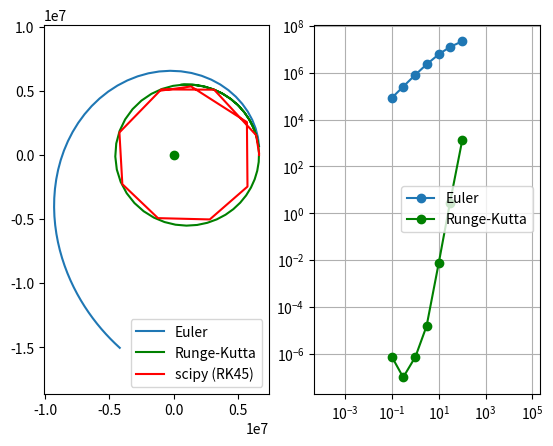

This chart was generated by the following Python code:
import sys
from math import sqrt
import numpy as np
import matplotlib.pyplot as plt
from scipy.integrate import solve_ivp

G = 6.674e-11 # gravitational constant N(m/kg)^2
M = 5.972e24 # mass of Earth in kg
R = 6371e3 # radius of Earth in m

def f_gravity(x):
    # unpack the state
    pos = x[0:2]
    vel = x[2:4]
    # radius
    r = np.linalg.norm(pos)
    # acceleration
    acc = -G*M*pos/(r**3)
    # state derivative
    return np.concat([vel,acc])

def energy(x):
    rad = np.linalg.norm(x[0:2])
    spd = np.linalg.norm(x[2:4])
    return 0.5*spd*spd - G*M/rad    

def step_euler(f,x,time_step):
    return x + time_step*f(x)

def step_rk4(f,x,time_step):
    k1 = f(x)
    k2 = f(x+0.5*time_step*k1)
    k3 = f(x+0.5*time_step*k2)
    k4 = f(x+time_step*k3)
    return x + time_step*(k1+2*k2+2*k3+k4)/6

def solve_steps(step_fun,x0,num_steps,time_step):
    # initialise store
    x_store = np.zeros((4,num_steps))
    x = x0
    for ii in range(num_steps):
        x = step_fun(f_gravity,x,time_step)
        x_store[:,ii] = x
    return x_store

def f_gravity_wrap_t(t,x):
    # scipy requires dynamics function of form f(time,state) but ours has no time requirement
    # define a wrapper to re-use our function while discarding the unneeded time argument
    return f_gravity(x)

def main(scipy_method='RK45'):
    # initial alt
    a0 = 300e3
    r0 = R+a0
     # initial speed
    v0 = 0.9*sqrt(G*M/r0)
    print(f'V0={v0}')
    # initial state
    x0 = np.array([r0,0,0,v0])
    # initial energy
    e0 = energy(x0)
    # error stores
    delta_e_euler = {}
    delta_e_rk4 = {}
    # timestep
    for time_step in [0.1,0.3,1,3,10,30,100]:
        # sim length
        num_steps = int(5400/time_step)
        # Euler
        x_store_euler = solve_steps(step_euler,x0,num_steps,time_step)
        delta_e_euler[time_step] = abs(energy(x_store_euler[:,-1]) - e0)
        print(f'Energy error from Euler with timestep {time_step}: {delta_e_euler[time_step]}')
        # RK4
        x_store_rk4 = solve_steps(step_rk4,x0,num_steps,time_step)
        delta_e_rk4[time_step] = abs(energy(x_store_rk4[:,-1]) - e0)
        print(f'Energy error from RK with timestep {time_step}: {delta_e_rk4[time_step]}')
    # scipy
    output = solve_ivp(f_gravity_wrap_t,[0,num_steps*time_step],x0,method=scipy_method)
    delta_e_scipy = energy(output.y[:,-1]) - e0
    print(f'Energy error from scipy({scipy_method}): {delta_e_scipy}')
    # trajectory plots
    fig,ax = plt.subplots(1,2)
    ax[0].plot(x_store_euler[0,:],x_store_euler[1,:])
    ax[0].plot(x_store_rk4[0,:],x_store_rk4[1,:],'g')
    ax[0].plot(output.y[0,:],output.y[1,:],'r')
    ax[0].plot(0,0,'go')
    ax[0].axis('equal')
    ax[0].legend(('Euler','Runge-Kutta',f'scipy ({scipy_method})'))
    # error comparison
    ax[1].loglog(delta_e_euler.keys(),delta_e_euler.values(),'-o')
    ax[1].loglog(delta_e_rk4.keys(),delta_e_rk4.values(),'-go')
    ax[1].legend(('Euler','Runge-Kutta'))
    ax[1].axis('equal')
    ax[1].grid('on')
    plt.show()

if __name__=='__main__':
    if len(sys.argv)!=2:
        main()
    else:
        main(sys.argv[1])
